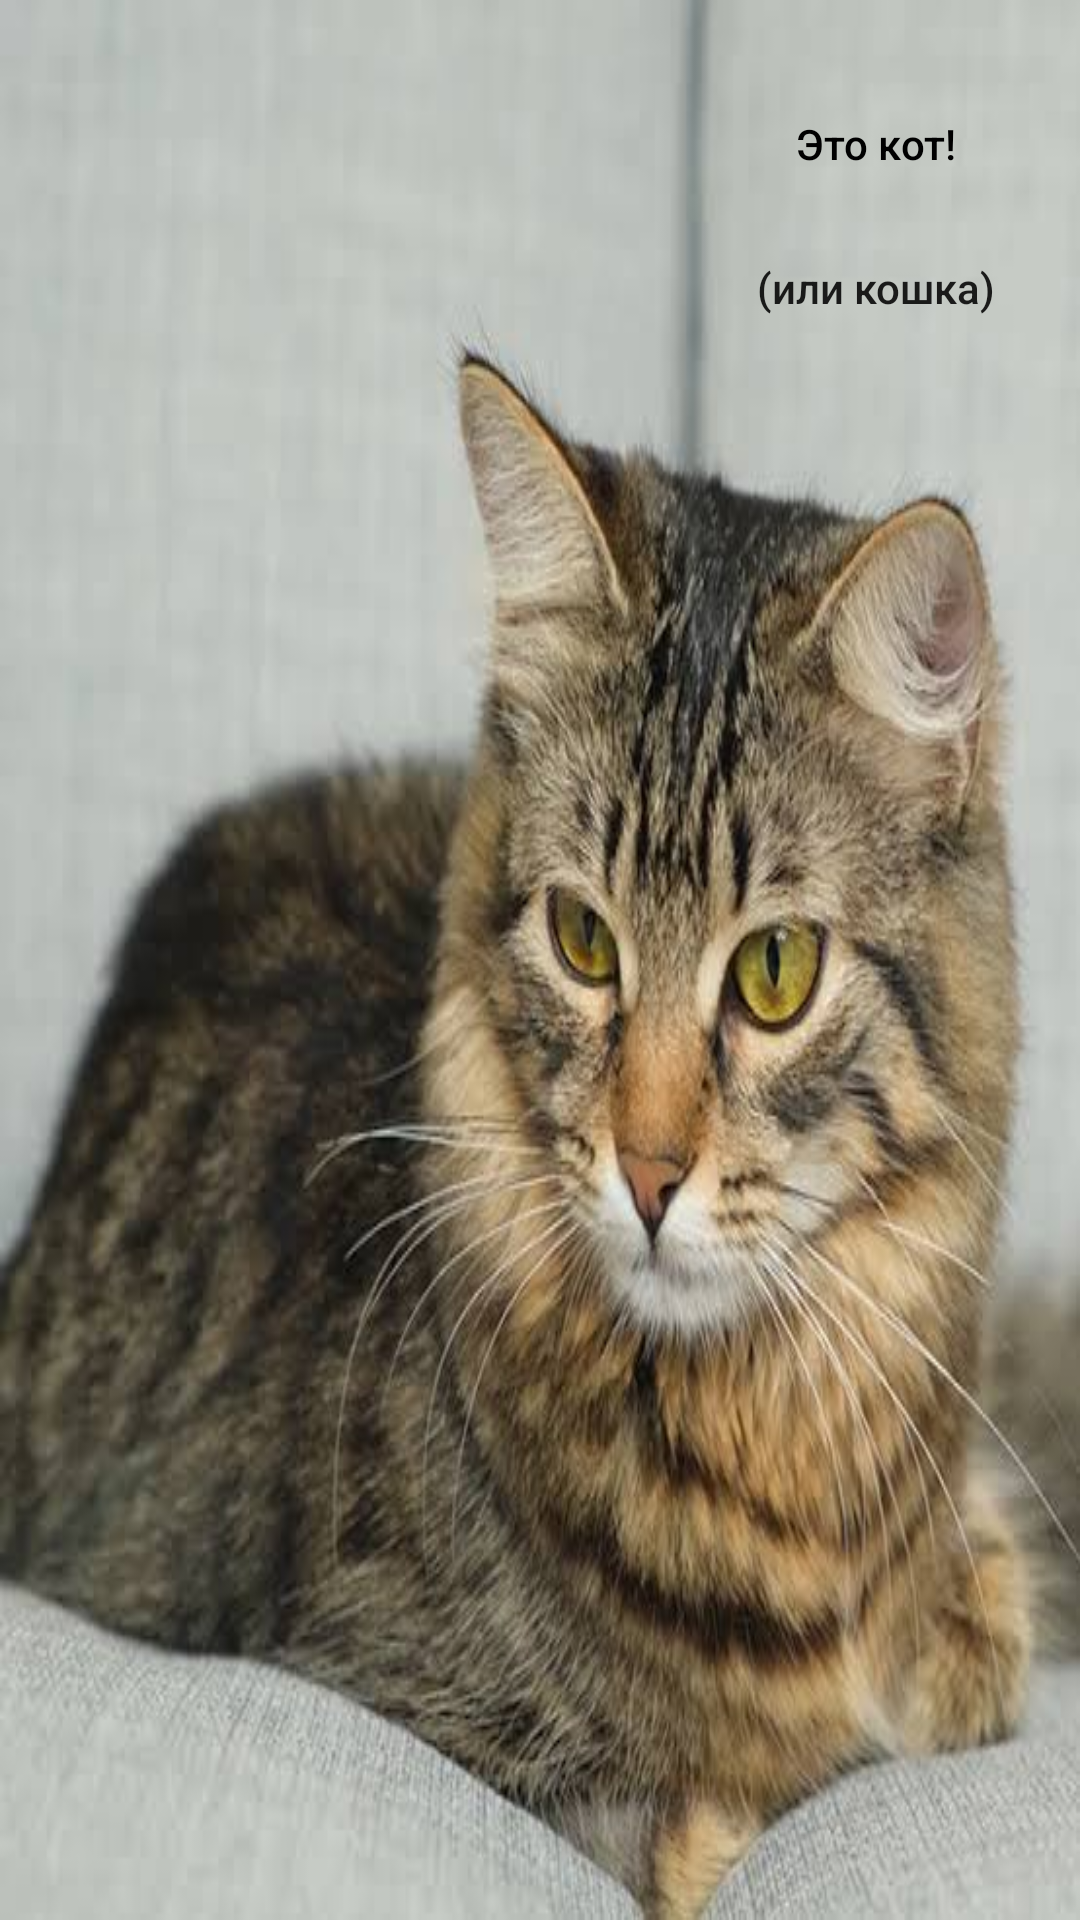

This screen was rendered from an Android layout file. Write that file and the resources it references.
<!-- AndroidManifest.xml: application theme Theme.LR22_1 -->
<!-- res/layout/activity_second.xml -->
<?xml version="1.0" encoding="utf-8"?>
<androidx.constraintlayout.widget.ConstraintLayout xmlns:android="http://schemas.android.com/apk/res/android"
    xmlns:app="http://schemas.android.com/apk/res-auto"
    xmlns:tools="http://schemas.android.com/tools"
    android:layout_width="match_parent"
    android:layout_height="match_parent"
    android:background="@drawable/img"
    tools:context=".second">

    <Button
        android:id="@+id/button"
        android:layout_width="wrap_content"
        android:layout_height="wrap_content"
        android:layout_marginTop="24dp"
        android:layout_marginEnd="24dp"
        android:text="Это кот!"
        android:background="@android:color/transparent"
        android:textColor="@color/black"
        android:textAllCaps="false"
        app:layout_constraintEnd_toEndOf="parent"
        app:layout_constraintHorizontal_bias="1.0"
        app:layout_constraintStart_toStartOf="parent"
        app:layout_constraintTop_toTopOf="parent" />

    <Button
        android:layout_width="wrap_content"
        android:layout_height="wrap_content"
        android:layout_marginEnd="24dp"
        android:text="(или кошка)"
        android:background="@android:color/transparent"
        android:textAllCaps="false"
        app:layout_constraintEnd_toEndOf="parent"
        app:layout_constraintHorizontal_bias="1.0"
        app:layout_constraintStart_toStartOf="parent"
        app:layout_constraintTop_toBottomOf="@+id/button" />

</androidx.constraintlayout.widget.ConstraintLayout>
<!-- resources referenced by this layout -->
<resources>
  <!-- drawable img: png bitmap (drawable, 508282 bytes) -->
  <style name="Theme.LR22_1" parent="Theme.MaterialComponents.DayNight.DarkActionBar">
          
          <item name="colorPrimary">@color/purple_500</item>
          <item name="colorPrimaryVariant">@color/purple_700</item>
          <item name="colorOnPrimary">@color/white</item>
          
          <item name="colorSecondary">@color/teal_200</item>
          <item name="colorSecondaryVariant">@color/teal_700</item>
          <item name="colorOnSecondary">@color/black</item>
          
          <item name="android:statusBarColor">?attr/colorPrimaryVariant</item>
          
      </style>
  <!-- not gathered from this repository: default colours our renderer supplied (Android Studio template values) -->
  <color name="purple_500">#FF6200EE</color>
  <color name="purple_700">#FF3700B3</color>
  <color name="teal_200">#FF03DAC5</color>
  <color name="teal_700">#FF018786</color>
  <color name="black">#FF000000</color>
  <color name="white">#FFFFFFFF</color>
</resources>
